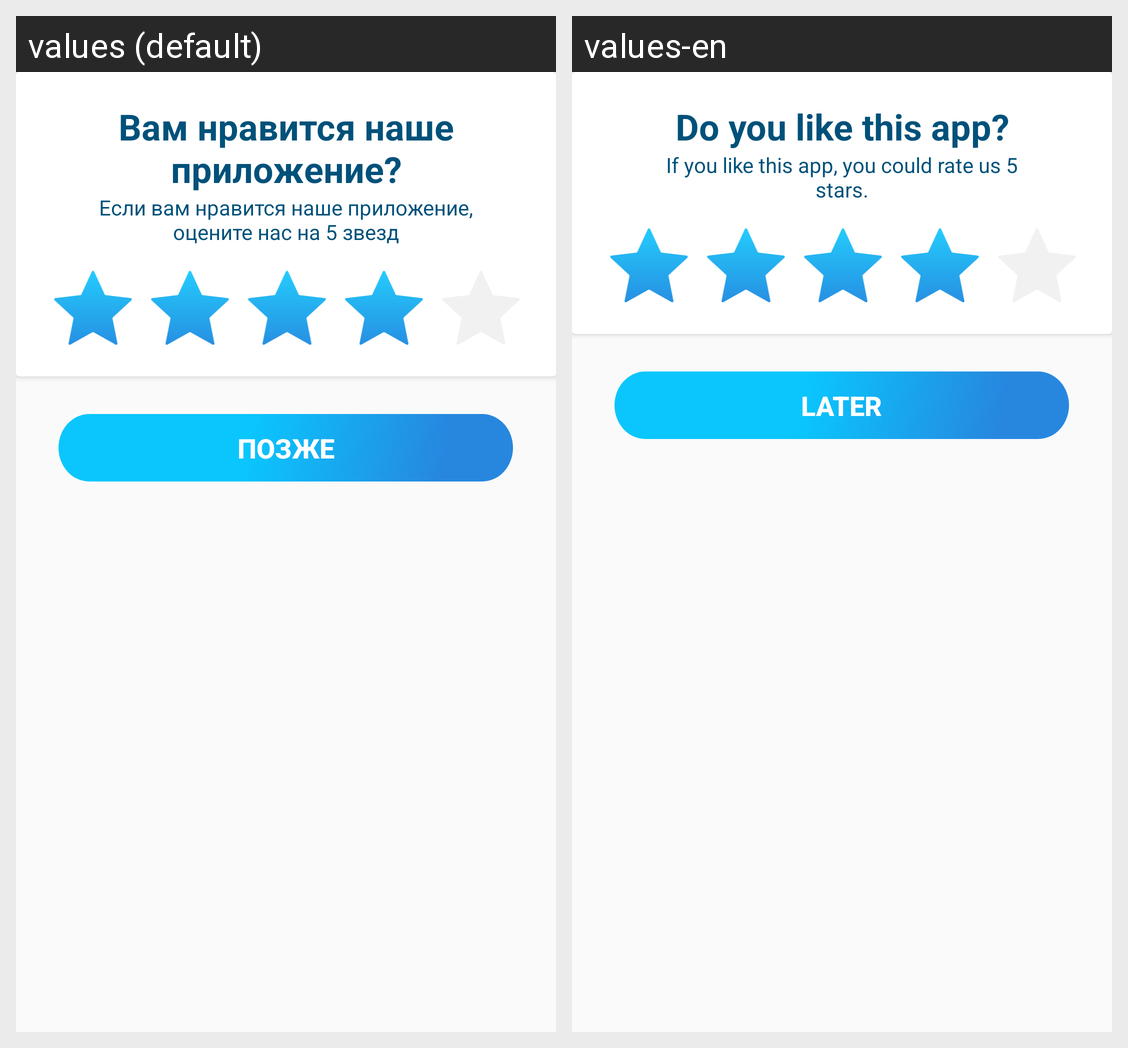

The same Android screen rendered under two of its app's locales, left to right. List the strings drawn on it with the default value and each locale's translation.
Android screen res/layout/rate_us.xml rendered under 2 locales, left to right: values (default), values-en. Device: Nexus 5 (rendered at 1080×1920; each locale shown at half size, 540×960, under a caption strip naming it); theme AppTheme.
Strings drawn on this screen, with the default value and each locale's value (text and hints the layout hard-codes, and strings that could not be matched under every locale, appear in the picture but are not listed):

do_you_like
  values: Вам нравится наше приложение?
  values-en: Do you like this app?

if_you_like
  values: Если вам нравится наше приложение, оцените нас на 5 звезд
  values-en: If you like this app, you could rate us 5 stars.

later
  values: Позже
  values-en: later
